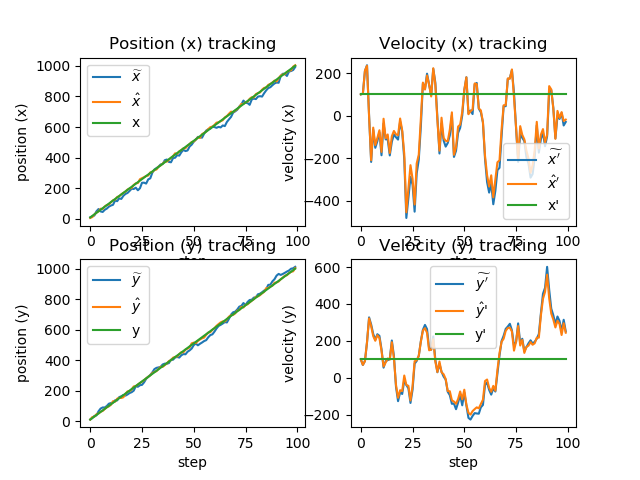

Values plotted in this chart, from the file beside it:
x_, dx_, y_, dy_, x, dx, y, dy, x_real, dx_real, y_real, dy_real
10, 100, 10, 100, 6.34, 100, 9.813, 100, 10, 100, 10, 100
16.34, 103.4, 19.81, 69.24, 12.38, 103, 26.36, 69.86, 20, 100, 20, 100
22.68, 209.8, 33.35, 91.05, 28.72, 211, 28.32, 90.09, 30, 100, 30, 100
49.82, 236.9, 37.33, 191.1, 41.18, 234.5, 44.84, 193.2, 40, 100, 40, 100
64.63, 1.956, 64.16, 327.5, 49.44, -3.644, 49.71, 322.2, 50, 100, 50, 100
49.07, -216.9, 81.93, 289.1, 66.49, -209.1, 61.23, 279.9, 60, 100, 60, 100
45.58, -65.98, 89.21, 237.8, 65.14, -55.83, 66.33, 225.9, 70, 100, 70, 100
59.55, -150.8, 88.92, 206.4, 81.32, -138.1, 78.82, 200.6, 80, 100, 80, 100
67.51, -119.5, 98.88, 236, 90.76, -104.7, 90.7, 230.8, 90, 100, 90, 100
80.29, -77.77, 113.8, 227.2, 94.37, -68.1, 96.59, 215.4, 100, 100, 100, 100
87.56, -185.5, 118.1, 155.2, 109.2, -169.8, 106.9, 147.1, 110, 100, 110, 100
92.24, -36.71, 121.6, 54.8, 121.7, -14.14, 130.3, 61.45, 120, 100, 120, 100
120.3, -110.9, 136.5, 90.08, 126.5, -106, 127.2, 82.73, 130, 100, 130, 100
115.9, -110.5, 135.5, 95.36, 143.3, -87.99, 146.7, 104.6, 140, 100, 140, 100
134.5, -186.4, 157.2, 102, 148.1, -174.9, 152.6, 98.15, 150, 100, 150, 100
130.6, -122, 162.4, 202, 160.7, -96.07, 151.6, 192.7, 160, 100, 160, 100
151.1, -88.3, 170.9, 118.8, 170.2, -71.55, 156.2, 105.9, 170, 100, 170, 100
163.1, -101.2, 166.8, -48.66, 178.4, -87.59, 178.1, -38.63, 180, 100, 180, 100
169.6, -112, 174.2, -127, 192.1, -91.81, 194.7, -108.5, 190, 100, 190, 100
182.9, -27.47, 183.9, -78.5, 198.6, -13.2, 196.1, -67.38, 200, 100, 200, 100
197.3, -74.02, 189.4, -87.91, 202.5, -69.23, 206.8, -71.99, 210, 100, 210, 100
195.6, -203.8, 199.6, -13.38, 221.9, -179.7, 227.5, 12.3, 220, 100, 220, 100
203.9, -479.9, 228.7, -39.04, 232.5, -453.4, 228.8, -38.99, 230, 100, 230, 100
187.2, -385.3, 224.9, -57.57, 234.4, -341.5, 239.6, -43.86, 240, 100, 240, 100
200.2, -287.2, 235.2, -136.5, 259.3, -232.1, 249.8, -122.9, 250, 100, 250, 100
236.1, -323.6, 237.5, -65.02, 266.3, -295.4, 258.6, -45.34, 260, 100, 260, 100
236.7, -450.4, 254, 76.24, 272.6, -416.7, 268.2, 89.5, 270, 100, 270, 100
230.9, -270.8, 277.1, 91.38, 280.6, -224.1, 280.6, 94.6, 280, 100, 280, 100
258.2, -207, 290, 118.5, 283.4, -183.3, 290.7, 119.2, 290, 100, 290, 100
265.1, -51.65, 302.6, 197.5, 303.8, -15.16, 300.1, 195.2, 300, 100, 300, 100
302.3, 150.9, 319.6, 259.9, 307.2, 155.5, 315.3, 255.8, 310, 100, 310, 100
322.8, 125.9, 340.9, 286.5, 319.4, 122.7, 322.2, 268.8, 320, 100, 320, 100
331.6, 197.2, 349.1, 263.9, 322.8, 188.9, 327.7, 243.7, 330, 100, 330, 100
341.7, 145.8, 352.1, 159.1, 341.1, 145.2, 341.4, 149, 340, 100, 340, 100
355.6, 96.26, 356.3, 152.5, 349.5, 90.48, 356.1, 152.3, 350, 100, 350, 100
358.6, 220.2, 371.3, 224, 361.3, 222.8, 355.8, 209.4, 360, 100, 360, 100
383.6, 155.9, 376.8, 97.13, 373.3, 146.1, 367.3, 88.14, 370, 100, 370, 100
387.9, -8.283, 376.1, 29.73, 374.2, -21.25, 377.5, 31.11, 380, 100, 380, 100
372, -177.4, 380.6, 75.54, 386.4, -163.9, 393.8, 88.01, 390, 100, 390, 100
370, -36.28, 402.6, 32.67, 398.5, -9.312, 399.6, 29.77, 400, 100, 400, 100
397.5, -116.3, 402.5, 6.659, 410, -104.4, 415.8, 19.19, 410, 100, 410, 100
399.6, -145.1, 417.7, -9.782, 428.4, -117.8, 420.9, -6.744, 420, 100, 420, 100
416.6, -127.9, 420.2, -75.96, 425.2, -119.7, 423.9, -72.51, 430, 100, 430, 100
413.3, -92.09, 416.6, -94.34, 441.8, -65.11, 439.1, -73.07, 440, 100, 440, 100
435.2, 2.496, 431.8, -141.2, 449.4, 15.86, 451.8, -122.2, 450, 100, 450, 100
450.9, -193.5, 439.6, -140.1, 461.4, -183.5, 451.1, -129.3, 460, 100, 460, 100
443.1, -164.5, 438.1, -170.5, 461.7, -146.8, 469.1, -141.1, 470, 100, 470, 100
447, -80.59, 455, -134.7, 478.2, -51.03, 475.5, -115.3, 480, 100, 480, 100
473.1, -57.03, 464, -92.81, 489.1, -41.91, 483.4, -74.41, 490, 100, 490, 100
484.9, 1.587, 476, -149.5, 502.4, 18.19, 510.2, -117.1, 500, 100, 500, 100
504.3, 120, 498.4, -80.1, 505.9, 121.5, 514.8, -64.66, 510, 100, 510, 100
518, 180.5, 508.3, -149, 517.7, 180.2, 511.6, -145.9, 520, 100, 520, 100
535.7, 10.31, 497, -217.5, 532.3, 7.105, 526, -190, 530, 100, 530, 100
533, 24.35, 507, -226.6, 528.7, 20.26, 535.4, -199.7, 540, 100, 540, 100
530.7, 7.636, 515.4, -206.9, 553.8, 29.49, 543, -180.8, 550, 100, 550, 100
556.7, 146.8, 524.9, -191.7, 561.6, 151.4, 547.8, -170, 560, 100, 560, 100
576.8, 153.8, 530.8, -193.6, 570.7, 148.1, 565.8, -160.4, 570, 100, 570, 100
585.5, 33.31, 549.8, -194.9, 586.5, 34.25, 580.6, -165.7, 580, 100, 580, 100
589.9, 15.95, 564, -160, 599.3, 24.9, 583.2, -141.8, 590, 100, 590, 100
601.8, -31.67, 569.1, -147.4, 603, -30.6, 598.9, -119.1, 600, 100, 600, 100
... 40 more rows
